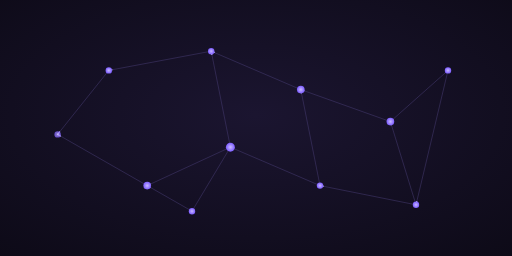
t = 0.00 s
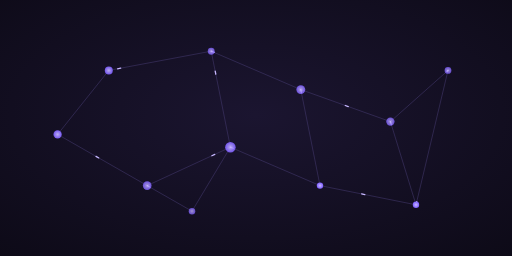
t = 1.18 s
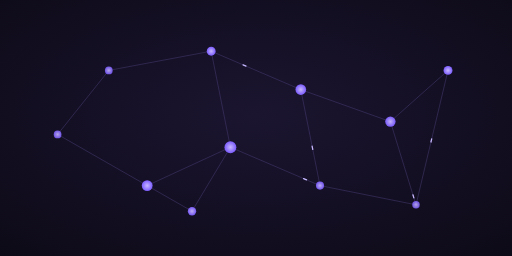
t = 2.37 s
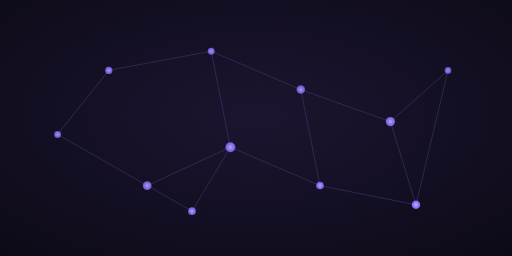
t = 3.55 s
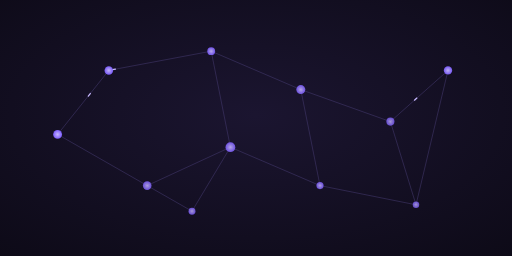
t = 4.73 s
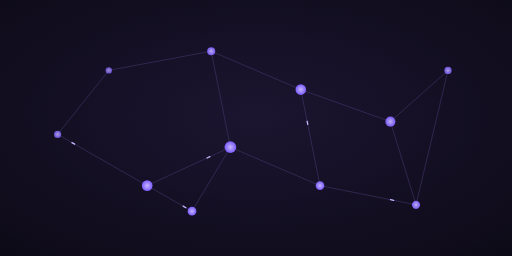
t = 5.92 s

The animated SVG that drew these frames (rendered in a browser with its animation timeline set to each time). Animation: 37 SMIL elements (animate=37); one cycle of 7.10 s, repeats indefinitely.

<svg viewBox="0 0 800 400" xmlns="http://www.w3.org/2000/svg" role="img" aria-label="Animated node graph, similar to Obsidian's graph view">
  <defs>
    <radialGradient id="bg" cx="50%" cy="45%" r="75%">
      <stop offset="0%" stop-color="#1b1530"/>
      <stop offset="100%" stop-color="#0d0a17"/>
    </radialGradient>
    <radialGradient id="nodeGlow" cx="50%" cy="50%" r="50%">
      <stop offset="0%" stop-color="#c7b8ff"/>
      <stop offset="100%" stop-color="#7c5cff"/>
    </radialGradient>
  </defs>

  <rect x="0" y="0" width="800" height="400" fill="url(#bg)"/>

  <!-- edges (base, dim) -->
  <g stroke="#4a3f78" stroke-width="1.4" opacity="0.55">
    <line x1="90" y1="210" x2="170" y2="110"/>
    <line x1="90" y1="210" x2="230" y2="290"/>
    <line x1="170" y1="110" x2="330" y2="80"/>
    <line x1="230" y1="290" x2="360" y2="230"/>
    <line x1="230" y1="290" x2="300" y2="330"/>
    <line x1="330" y1="80" x2="360" y2="230"/>
    <line x1="330" y1="80" x2="470" y2="140"/>
    <line x1="360" y1="230" x2="300" y2="330"/>
    <line x1="360" y1="230" x2="500" y2="290"/>
    <line x1="470" y1="140" x2="610" y2="190"/>
    <line x1="470" y1="140" x2="500" y2="290"/>
    <line x1="500" y1="290" x2="650" y2="320"/>
    <line x1="610" y1="190" x2="650" y2="320"/>
    <line x1="610" y1="190" x2="700" y2="110"/>
    <line x1="650" y1="320" x2="700" y2="110"/>
  </g>

  <!-- edges (animated traveling pulse, drawn on top) -->
  <g fill="none" stroke="#c7b8ff" stroke-width="2" stroke-linecap="round">
    <line x1="90" y1="210" x2="170" y2="110" stroke-dasharray="5 600"><animate attributeName="stroke-dashoffset" values="0;-605" dur="4.2s" begin="0s" repeatCount="indefinite"/></line>
    <line x1="90" y1="210" x2="230" y2="290" stroke-dasharray="5 600"><animate attributeName="stroke-dashoffset" values="0;-605" dur="5.1s" begin="0.6s" repeatCount="indefinite"/></line>
    <line x1="170" y1="110" x2="330" y2="80" stroke-dasharray="5 600"><animate attributeName="stroke-dashoffset" values="0;-605" dur="3.6s" begin="1.1s" repeatCount="indefinite"/></line>
    <line x1="230" y1="290" x2="360" y2="230" stroke-dasharray="5 600"><animate attributeName="stroke-dashoffset" values="0;-605" dur="4.8s" begin="0.3s" repeatCount="indefinite"/></line>
    <line x1="230" y1="290" x2="300" y2="330" stroke-dasharray="5 600"><animate attributeName="stroke-dashoffset" values="0;-605" dur="3.9s" begin="1.6s" repeatCount="indefinite"/></line>
    <line x1="330" y1="80" x2="360" y2="230" stroke-dasharray="5 600"><animate attributeName="stroke-dashoffset" values="0;-605" dur="5.4s" begin="0.9s" repeatCount="indefinite"/></line>
    <line x1="330" y1="80" x2="470" y2="140" stroke-dasharray="5 600"><animate attributeName="stroke-dashoffset" values="0;-605" dur="4.1s" begin="2s" repeatCount="indefinite"/></line>
    <line x1="360" y1="230" x2="300" y2="330" stroke-dasharray="5 600"><animate attributeName="stroke-dashoffset" values="0;-605" dur="3.4s" begin="0.2s" repeatCount="indefinite"/></line>
    <line x1="360" y1="230" x2="500" y2="290" stroke-dasharray="5 600"><animate attributeName="stroke-dashoffset" values="0;-605" dur="4.7s" begin="1.4s" repeatCount="indefinite"/></line>
    <line x1="470" y1="140" x2="610" y2="190" stroke-dasharray="5 600"><animate attributeName="stroke-dashoffset" values="0;-605" dur="5.6s" begin="0.5s" repeatCount="indefinite"/></line>
    <line x1="470" y1="140" x2="500" y2="290" stroke-dasharray="5 600"><animate attributeName="stroke-dashoffset" values="0;-605" dur="3.8s" begin="1.8s" repeatCount="indefinite"/></line>
    <line x1="500" y1="290" x2="650" y2="320" stroke-dasharray="5 600"><animate attributeName="stroke-dashoffset" values="0;-605" dur="4.4s" begin="0.7s" repeatCount="indefinite"/></line>
    <line x1="610" y1="190" x2="650" y2="320" stroke-dasharray="5 600"><animate attributeName="stroke-dashoffset" values="0;-605" dur="5.9s" begin="1.2s" repeatCount="indefinite"/></line>
    <line x1="610" y1="190" x2="700" y2="110" stroke-dasharray="5 600"><animate attributeName="stroke-dashoffset" values="0;-605" dur="4.0s" begin="0.4s" repeatCount="indefinite"/></line>
    <line x1="650" y1="320" x2="700" y2="110" stroke-dasharray="5 600"><animate attributeName="stroke-dashoffset" values="0;-605" dur="5.2s" begin="1.5s" repeatCount="indefinite"/></line>
  </g>

  <!-- nodes -->
  <g fill="url(#nodeGlow)">
    <circle cx="90" cy="210" r="5"><animate attributeName="r" values="5;7;5" dur="3.2s" begin="0s" repeatCount="indefinite"/><animate attributeName="opacity" values="0.75;1;0.75" dur="3.2s" begin="0s" repeatCount="indefinite"/></circle>
    <circle cx="170" cy="110" r="5"><animate attributeName="r" values="5;7;5" dur="2.8s" begin="0.3s" repeatCount="indefinite"/><animate attributeName="opacity" values="0.75;1;0.75" dur="2.8s" begin="0.3s" repeatCount="indefinite"/></circle>
    <circle cx="230" cy="290" r="6"><animate attributeName="r" values="6;8.5;6" dur="3.6s" begin="0.6s" repeatCount="indefinite"/><animate attributeName="opacity" values="0.75;1;0.75" dur="3.6s" begin="0.6s" repeatCount="indefinite"/></circle>
    <circle cx="330" cy="80" r="5"><animate attributeName="r" values="5;7;5" dur="3.0s" begin="0.9s" repeatCount="indefinite"/><animate attributeName="opacity" values="0.75;1;0.75" dur="3.0s" begin="0.9s" repeatCount="indefinite"/></circle>
    <circle cx="360" cy="230" r="7"><animate attributeName="r" values="7;9.5;7" dur="4.0s" begin="0.2s" repeatCount="indefinite"/><animate attributeName="opacity" values="0.8;1;0.8" dur="4.0s" begin="0.2s" repeatCount="indefinite"/></circle>
    <circle cx="300" cy="330" r="5"><animate attributeName="r" values="5;7;5" dur="3.3s" begin="1.1s" repeatCount="indefinite"/><animate attributeName="opacity" values="0.75;1;0.75" dur="3.3s" begin="1.1s" repeatCount="indefinite"/></circle>
    <circle cx="470" cy="140" r="6"><animate attributeName="r" values="6;8.5;6" dur="3.5s" begin="0.5s" repeatCount="indefinite"/><animate attributeName="opacity" values="0.75;1;0.75" dur="3.5s" begin="0.5s" repeatCount="indefinite"/></circle>
    <circle cx="500" cy="290" r="5"><animate attributeName="r" values="5;7;5" dur="2.9s" begin="1.4s" repeatCount="indefinite"/><animate attributeName="opacity" values="0.75;1;0.75" dur="2.9s" begin="1.4s" repeatCount="indefinite"/></circle>
    <circle cx="610" cy="190" r="6"><animate attributeName="r" values="6;8.5;6" dur="3.7s" begin="0.8s" repeatCount="indefinite"/><animate attributeName="opacity" values="0.75;1;0.75" dur="3.7s" begin="0.8s" repeatCount="indefinite"/></circle>
    <circle cx="650" cy="320" r="5"><animate attributeName="r" values="5;7;5" dur="3.1s" begin="1.7s" repeatCount="indefinite"/><animate attributeName="opacity" values="0.75;1;0.75" dur="3.1s" begin="1.7s" repeatCount="indefinite"/></circle>
    <circle cx="700" cy="110" r="5"><animate attributeName="r" values="5;7;5" dur="2.7s" begin="1.0s" repeatCount="indefinite"/><animate attributeName="opacity" values="0.75;1;0.75" dur="2.7s" begin="1.0s" repeatCount="indefinite"/></circle>
  </g>
</svg>
